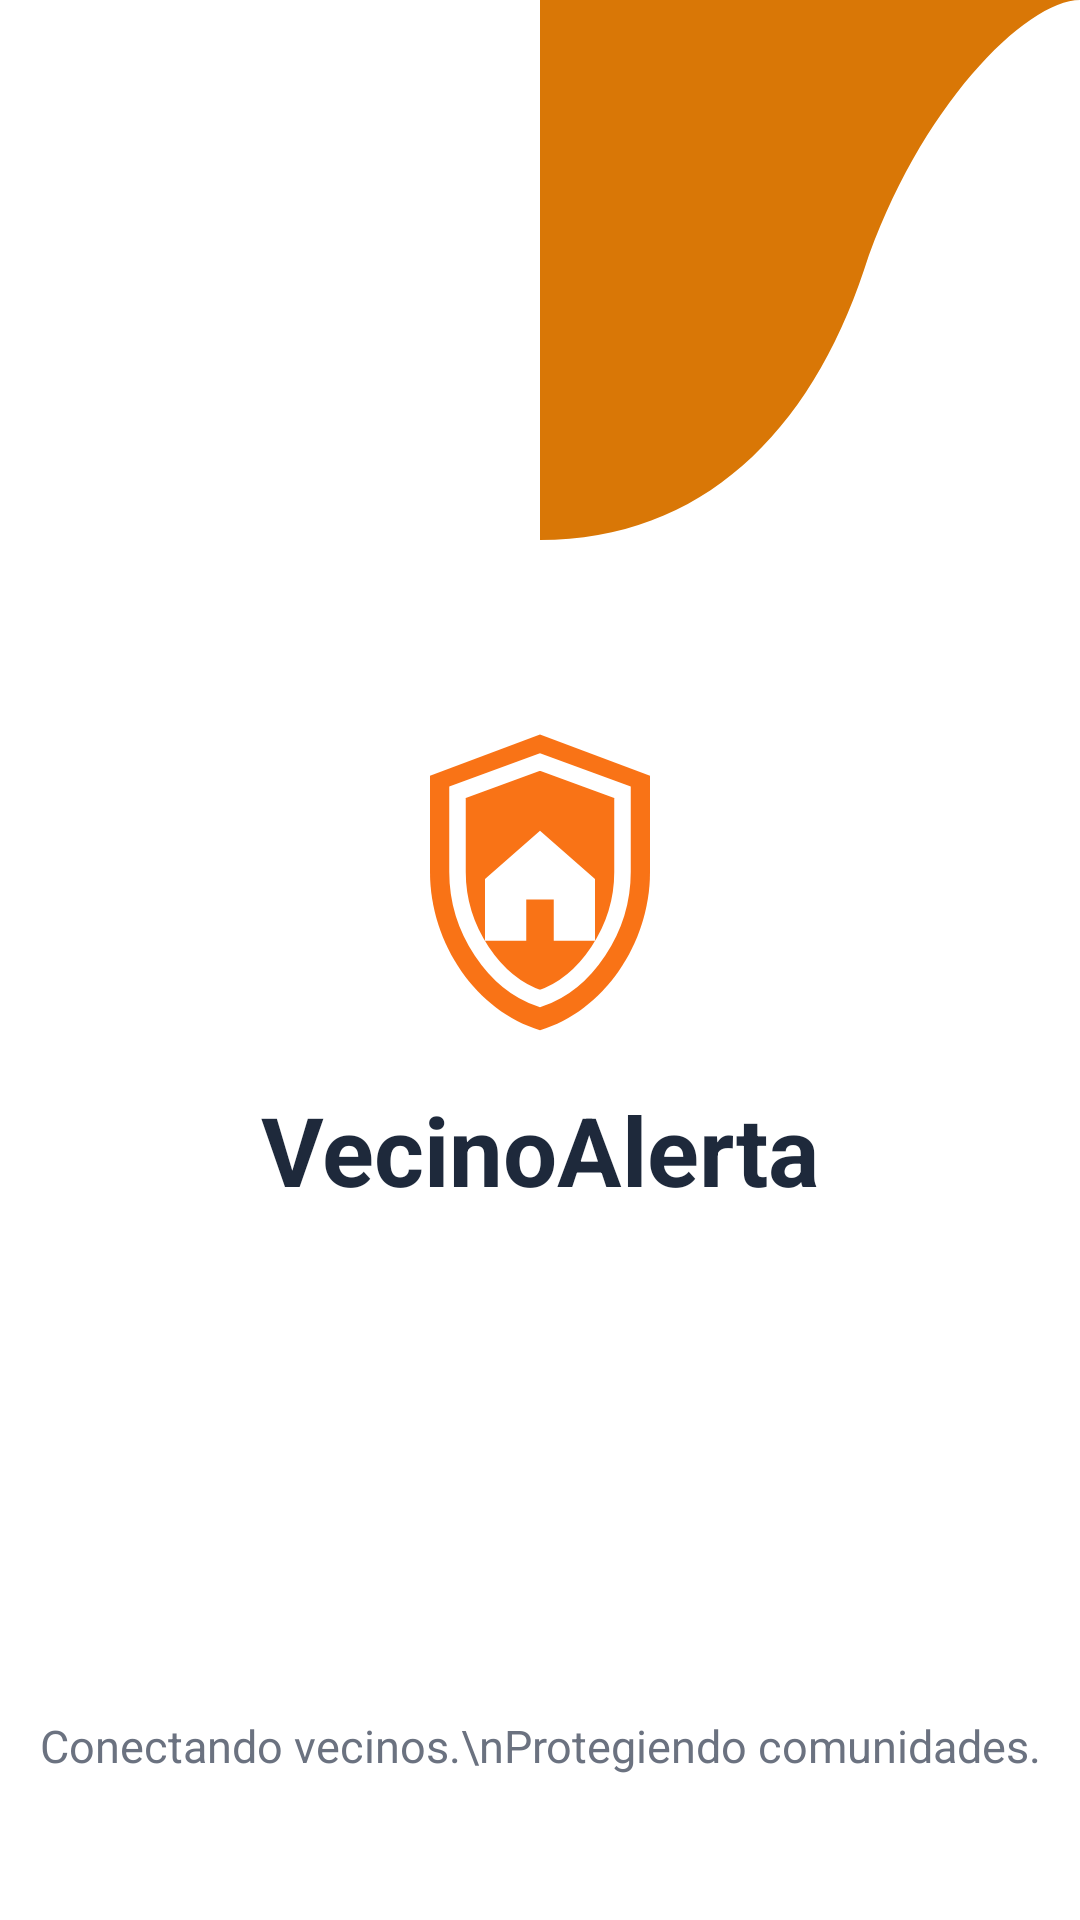

Layout XML and referenced resources for this Android screen:
<!-- AndroidManifest.xml: activity theme Theme.VecinoAlerta -->
<!-- res/layout/activity_splash.xml -->
<?xml version="1.0" encoding="utf-8"?>
<androidx.constraintlayout.widget.ConstraintLayout xmlns:android="http://schemas.android.com/apk/res/android"
    xmlns:app="http://schemas.android.com/apk/res-auto"
    android:layout_width="match_parent"
    android:layout_height="match_parent"
    android:background="#FFFFFF">

    
    <ImageView
        android:id="@+id/ivCornerCurve"
        android:layout_width="180dp"
        android:layout_height="180dp"
        android:scaleType="fitXY"
        android:src="@drawable/bg_splash_curve"
        android:rotation="0"
        app:layout_constraintTop_toTopOf="parent"
        app:layout_constraintRight_toRightOf="parent" />

    
    <LinearLayout
        android:layout_width="wrap_content"
        android:layout_height="wrap_content"
        android:orientation="vertical"
        android:gravity="center"
        app:layout_constraintTop_toTopOf="parent"
        app:layout_constraintBottom_toBottomOf="parent"
        app:layout_constraintLeft_toLeftOf="parent"
        app:layout_constraintRight_toRightOf="parent">

        <ImageView
            android:id="@+id/ivLogo"
            android:layout_width="110dp"
            android:layout_height="110dp"
            android:src="@drawable/ic_logo_vecinoalerta"
            android:contentDescription="VecinoAlerta Logo" />

        <TextView
            android:id="@+id/tvAppName"
            android:layout_width="wrap_content"
            android:layout_height="wrap_content"
            android:layout_marginTop="16dp"
            android:text="VecinoAlerta"
            android:textColor="#1E293B"
            android:textSize="32sp"
            android:textStyle="bold" />

    </LinearLayout>

    
    <TextView
        android:id="@+id/tvSlogan"
        android:layout_width="wrap_content"
        android:layout_height="wrap_content"
        android:layout_marginBottom="48dp"
        android:text="Conectando vecinos.\nProtegiendo comunidades."
        android:textColor="#6B7280"
        android:textSize="15sp"
        android:gravity="center"
        android:lineSpacingExtra="4dp"
        app:layout_constraintBottom_toBottomOf="parent"
        app:layout_constraintLeft_toLeftOf="parent"
        app:layout_constraintRight_toRightOf="parent" />

</androidx.constraintlayout.widget.ConstraintLayout>
<!-- resources referenced by this layout -->
<resources>
  <!-- drawable bg_splash_curve (drawable) -->
  <?xml version="1.0" encoding="utf-8"?>
  <vector xmlns:android="http://schemas.android.com/apk/res/android"
      android:width="200dp"
      android:height="200dp"
      android:viewportWidth="100"
      android:viewportHeight="100">
      
      <path
          android:fillColor="#D97706"
          android:pathData="M0,100 C 30,100 50,80 60,50 C 70,20 90,0 100,0 L0,0 Z" />
  </vector>
  <!-- drawable ic_logo_vecinoalerta (drawable) -->
  <?xml version="1.0" encoding="utf-8"?>
  <vector xmlns:android="http://schemas.android.com/apk/res/android"
      android:width="120dp"
      android:height="120dp"
      android:viewportWidth="24"
      android:viewportHeight="24">
      
      <path
          android:fillColor="#F97316"
          android:pathData="M12,2L4,5v7c0,5.25 3.42,10.15 8,11.5 4.58,-1.35 8,-6.25 8,-11.5V5L12,2z" />
      
      <path
          android:strokeColor="#FFFFFF"
          android:strokeWidth="1.2"
          android:fillColor="#00000000"
          android:pathData="M12,4L6,6.2v5.8c0,4.2 2.7,8.1 6,9.2 3.3,-1.1 6,-5 6,-9.2V6.2L12,4z" />
      
      <path
          android:fillColor="#FFFFFF"
          android:pathData="M12,9l-4,3.5V17h3v-3h2v3h3v-4.5z" />
  </vector>
  <style name="Theme.VecinoAlerta" parent="Theme.MaterialComponents.DayNight.NoActionBar">
          
          <item name="colorPrimary">@color/accent_amber</item>
          <item name="colorPrimaryVariant">@color/accent_amber_dark</item>
          <item name="colorOnPrimary">@color/text_on_accent</item>
          
          <item name="colorSecondary">@color/accent_orange</item>
          <item name="colorSecondaryVariant">@color/accent_orange_soft</item>
          <item name="colorOnSecondary">@color/text_on_accent</item>
          
          <item name="android:colorBackground">@color/bg_dark</item>
          <item name="colorSurface">@color/bg_surface</item>
          <item name="colorOnBackground">@color/text_primary</item>
          <item name="colorOnSurface">@color/text_primary</item>
          
          <item name="android:statusBarColor">@color/bg_dark</item>
          <item name="android:windowLightStatusBar">false</item>
          
          <item name="android:navigationBarColor">@color/bg_surface</item>
          
          <item name="colorControlActivated">@color/accent_amber</item>
          <item name="colorControlHighlight">#30D97706</item>
      </style>
  <color name="accent_amber">#D97706</color>
  <color name="accent_amber_dark">#B45309</color>
  <color name="text_on_accent">#FFFFFF</color>
  <color name="accent_orange">#F97316</color>
  <color name="accent_orange_soft">#EA7038</color>
  <color name="bg_dark">#1F1A16</color>
  <color name="bg_surface">#2C241E</color>
  <color name="text_primary">#F5F5F0</color>
</resources>
